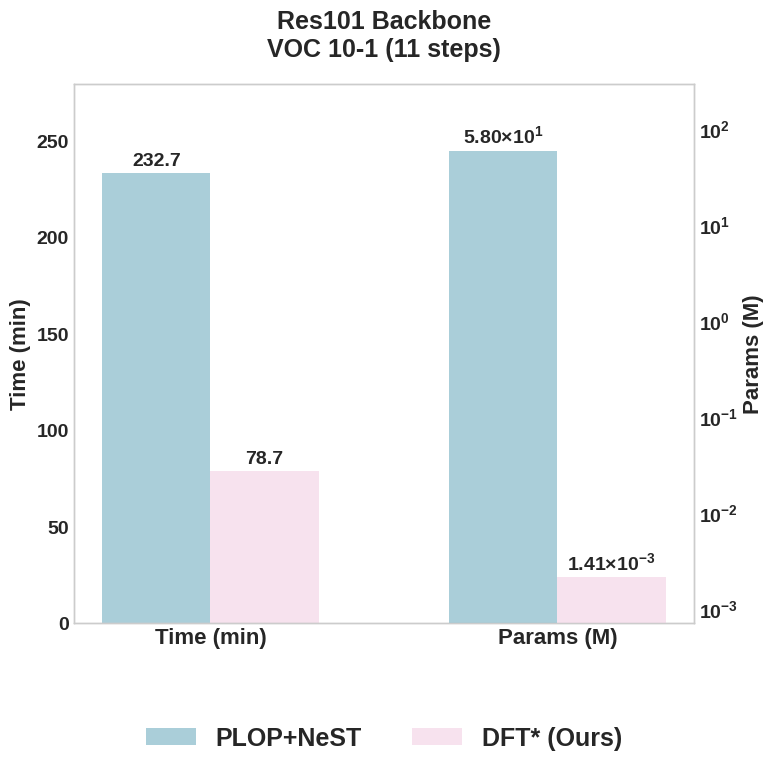

Write the Python code that produced this figure. (Note: this script raises an exception after producing the figure.)
import matplotlib.pyplot as plt
import numpy as np
import re
from matplotlib.patches import Patch
from matplotlib.ticker import NullFormatter 

# --- 全局样式设置 (保持不变) ---
plt.rcParams['font.family'] = 'Arial'
plt.rcParams['font.weight'] = 'bold'
plt.rcParams['axes.labelweight'] = 'bold'
plt.rcParams['axes.titleweight'] = 'bold'
plt.rcParams['mathtext.default'] = 'regular'
plt.style.use('seaborn-v0_8-whitegrid')

# BASE_COLOR = '#007ACC'  # 专业、清晰的蓝色
# BASE_COLOR = '#547DA1'  
# ALPHA_SOTA = 0.6       # 基线方法的透明度 (PLOP+NeST)
# ALPHA_OURS = 1.0       # 我们方法的透明度 (DFT*), 完全不透明
BASE_COLOR_SOTA = '#72AEC1'  # PLOP+NeST 的颜色
BASE_COLOR_OURS = '#F3CFE3'  # DFT* (Ours) 的颜色
ALPHA_SOTA = 0.6       # PLOP+NeST 的透明度
ALPHA_OURS = 0.6       # DFT* (Ours) 的透明度

# --- 数据定义 (保持不变) ---
datasets = ['VOC 10-1 (11 steps)', 'VOC 15-1 (6 steps)', 'VOC 15-5 (2 steps)', 'VOC 19-1 (2 steps)',
            'ADE 100-50 (2 steps)', 'ADE 100-10 (6 steps)', 'ADE 100-5 (11 steps)', 'ADE 50-50 (3 steps)']
width = 0.25
VOC_datas = {
    "Res101": {
        "VOC 10-1 (11 steps)": {"sota": [13962/60, 58035521/1e6], "ours": [4719/60, 257*5.5/1e6]},
        "VOC 15-1 (6 steps)": {"sota": [4444/60, 58035521/1e6], "ours": [1889/60, 257*3/1e6]},
        "VOC 15-5 (2 steps)": {"sota": [2878/60, 58036549/1e6], "ours": [885/60, 1285/1e6]},
        "VOC 19-1 (2 steps)": {"sota": [874/60, 58035521/1e6], "ours": [373/60, 257/1e6]},
        "ADE 100-50 (2 steps)": {"sota": [18500/60, 58074071/1e6], "ours": [6546/60, 12850/1e6]},
        "ADE 100-10 (6 steps)": {"sota": [27113/60, 58068931/1e6], "ours": [10353/60, 2570*3/1e6]},
        "ADE 100-5 (11 steps)": {"sota": [30592/60, 58068289/1e6], "ours": [12385/60, 1285*5.5/1e6]},
        "ADE 50-50 (3 steps)": {"sota": [39920/60, 58067646/1e6], "ours": [15299/60, 12850*1.5/1e6]},
    },
    "Swin-B": {
        "VOC 10-1 (11 steps)": {"sota": [13743/60, 94813561/1e6], "ours": [4660/60, 257*5.5/1e6]},
        "VOC 15-1 (6 steps)": {"sota": [4621/60, 94813561/1e6], "ours": [1707/60, 257*3/1e6]},
        "VOC 15-5 (2 steps)": {"sota": [3041/60, 94814589/1e6], "ours": [920/60, 1285/1e6]},
        "VOC 19-1 (2 steps)": {"sota": [870/60, 94813561/1e6], "ours": [380/60, 257/1e6]},
        "ADE 100-50 (2 steps)": {"sota": [18894/60, 94852111/1e6], "ours": [7705/60, 12850/1e6]},
        "ADE 100-10 (6 steps)": {"sota": [27369/60, 94846971/1e6], "ours": [12120/60, 2570*3/1e6]},
        "ADE 100-5 (11 steps)": {"sota": [30914/60, 94846329/1e6], "ours": [14091/60, 1285*5.5/1e6]},
        "ADE 50-50 (3 steps)": {"sota": [40298/60, 94845686/1e6], "ours": [18391/60, 12850*1.5/1e6]},
    },
}
# 4719/13962
# 1889/4444
# 885/2878
# 373/874
# 6546/18500
# 10353/27113
# 12385/30592
# 15299/39920
# 4660/13743
# 1707/4621
# 920/3041
# 380/870
# 7705/18894
# 12120/27369
# 14091/30914
# 18391/40298

# 257*5.5/58035521
# 257*3/58035521
# 1285/58036549
# 257/58035521
# 12850/58074071
# 2570*3/58068931
# 1285*5.5/58068289
# 12850*2/58067646
# 257*5.5/94813561
# 257*3/94813561
# 1285/94814589
# 257/94813561
# 12850/94852111
# 2570*3/94846971
# 1285*5.5/94846329
# 12850*1.5/94845686


# --- 辅助函数 (保持不变) ---
def format_scientific(value):
    s = "{:.2e}".format(value)
    base, exp = s.split('e')
    exp = int(exp)
    return rf"{float(base):.2f}$\times$10$^{{{exp}}}$"

# --- 绘图函数 (已修改) ---
def plot_subplot(ax, sota_data, ours_data, title=None):
    """绘制单个子图，已修正网格和刻度标签问题"""
    ax_right = ax.twinx()

    time_sota, param_sota = sota_data
    time_ours, param_ours = ours_data

    time_pos, param_pos = 0, 0.8

    # 绘制柱状图
    # ax.bar(time_pos - width/2, time_sota, width, color='#72AEC1')
    # ax.bar(time_pos + width/2, time_ours, width, color='#F3CFE3')
    # ax_right.bar(param_pos - width/2, param_sota, width, color='#72AEC1')
    # ax_right.bar(param_pos + width/2, param_ours, width, color='#F3CFE3')
    ax.bar(time_pos - width/2, time_sota, width, color=BASE_COLOR_SOTA, alpha=ALPHA_SOTA)
    ax.bar(time_pos + width/2, time_ours, width, color=BASE_COLOR_OURS, alpha=ALPHA_OURS)

    # 动态设置Y轴范围，增加一些边距以适应不同数据
    min_param = min(p for p in [param_sota, param_ours] if p > 0) # 忽略0值
    max_param = max(param_sota, param_ours)
    log_axis_bottom = min_param * 0.5 

    ax_right.bar(param_pos - width/2, param_sota, width, color=BASE_COLOR_SOTA, alpha=ALPHA_SOTA, bottom=log_axis_bottom)
    ax_right.bar(param_pos + width/2, param_ours, width, color=BASE_COLOR_OURS, alpha=ALPHA_OURS, bottom=log_axis_bottom)

    # 设置X轴
    ax.set_xticks([time_pos, param_pos])
    ax.set_xticklabels(['Time (min)', 'Params (M)'], fontsize=16)

    # --- Y轴设置 ---
    # 左侧Y轴 (Time)
    ax.set_ylabel("Time (min)", fontsize=16, weight='bold')
    max_time = max(time_sota, time_ours)
    ax.set_ylim(0, max_time * 1.2)
    ax.tick_params(axis='y', labelsize=14)
    ax.grid(False) # 关闭左侧Y轴网格

    # 右侧Y轴 (Params)
    ax_right.set_ylabel("Params (M)", fontsize=16, weight='bold')
    ax_right.set_yscale('log')
    # ax_right.set_ylim(1e-4, 1e4)
    ax_right.set_ylim(log_axis_bottom, max_param * 5)
    ax_right.tick_params(axis='y', labelsize=14)
    # 1. 强制关闭右侧Y轴的所有网格线 (主要和次要)
    ax_right.grid(False, which='both')
    # 2. 隐藏右侧Y轴的次要刻度标签 (例如 0.2, 0.4...)
    ax_right.yaxis.set_minor_formatter(NullFormatter())

    # 添加数值标签
    def add_labels(bars, axis, is_param=False, y_offset=None):
        if y_offset is None:
            y_offset = [3] * len(bars)  # 默认偏移量为3
        for i, bar in enumerate(bars):
            height = bar.get_height()
            if height < 1e-5: continue
            label = format_scientific(height) if is_param else f"{height:.1f}"
            axis.annotate(label, (bar.get_x() + bar.get_width() / 2, height),
                          textcoords="offset points", xytext=(0, y_offset[i]),
                          ha='center', va='bottom', fontsize=14, fontweight='bold')

    add_labels(ax.patches[:2], ax)
    add_labels(ax_right.patches, ax_right, is_param=True, y_offset=[3, 15])

    if title:
        ax.set_title(title, fontsize=18, pad=20)


# --- 主逻辑 (保持不变) ---
models_to_plot = ['Res101', 'Swin-B']

for model in models_to_plot:
    for dataset in datasets:
        fig_single, ax_single = plt.subplots(figsize=(8, 7), dpi=100)
        data = VOC_datas[model][dataset]

        plot_title = f'{model} Backbone\n{dataset}'
        plot_subplot(ax_single, data['sota'], data['ours'], title=plot_title)

        # legend_elements = [Patch(facecolor='#72AEC1', label='PLOP+NeST'),
        #                    Patch(facecolor='#F3CFE3', label='DFT* (Ours)')]
        legend_elements = [Patch(facecolor=BASE_COLOR_SOTA, alpha=ALPHA_SOTA, label='PLOP+NeST'),
                           Patch(facecolor=BASE_COLOR_OURS, alpha=ALPHA_OURS, label='DFT* (Ours)')]

        ax_single.legend(handles=legend_elements, loc='upper center', bbox_to_anchor=(0.5, -0.15),
                         ncol=2, fontsize=18, frameon=False)

        sanitized_dataset_name = re.sub(r'[\\/*?:"<>|()\s]', '_', dataset).strip('_')
        base_filename = f"plot_{model}_{sanitized_dataset_name}"

        print(f"正在保存: {base_filename}.svg / .pdf")
        fig_single.savefig(f'/data/Code/CSS/Rethinking/plotfigs/Figure1/{base_filename}.svg', dpi=500, bbox_inches='tight')
        # fig_single.savefig(f'/data/Code/CSS/Rethinking/plotfigs/Figure1/{base_filename}.pdf', dpi=500, bbox_inches='tight')

        plt.close(fig_single)

print("\n所有子图已单独保存完成。")